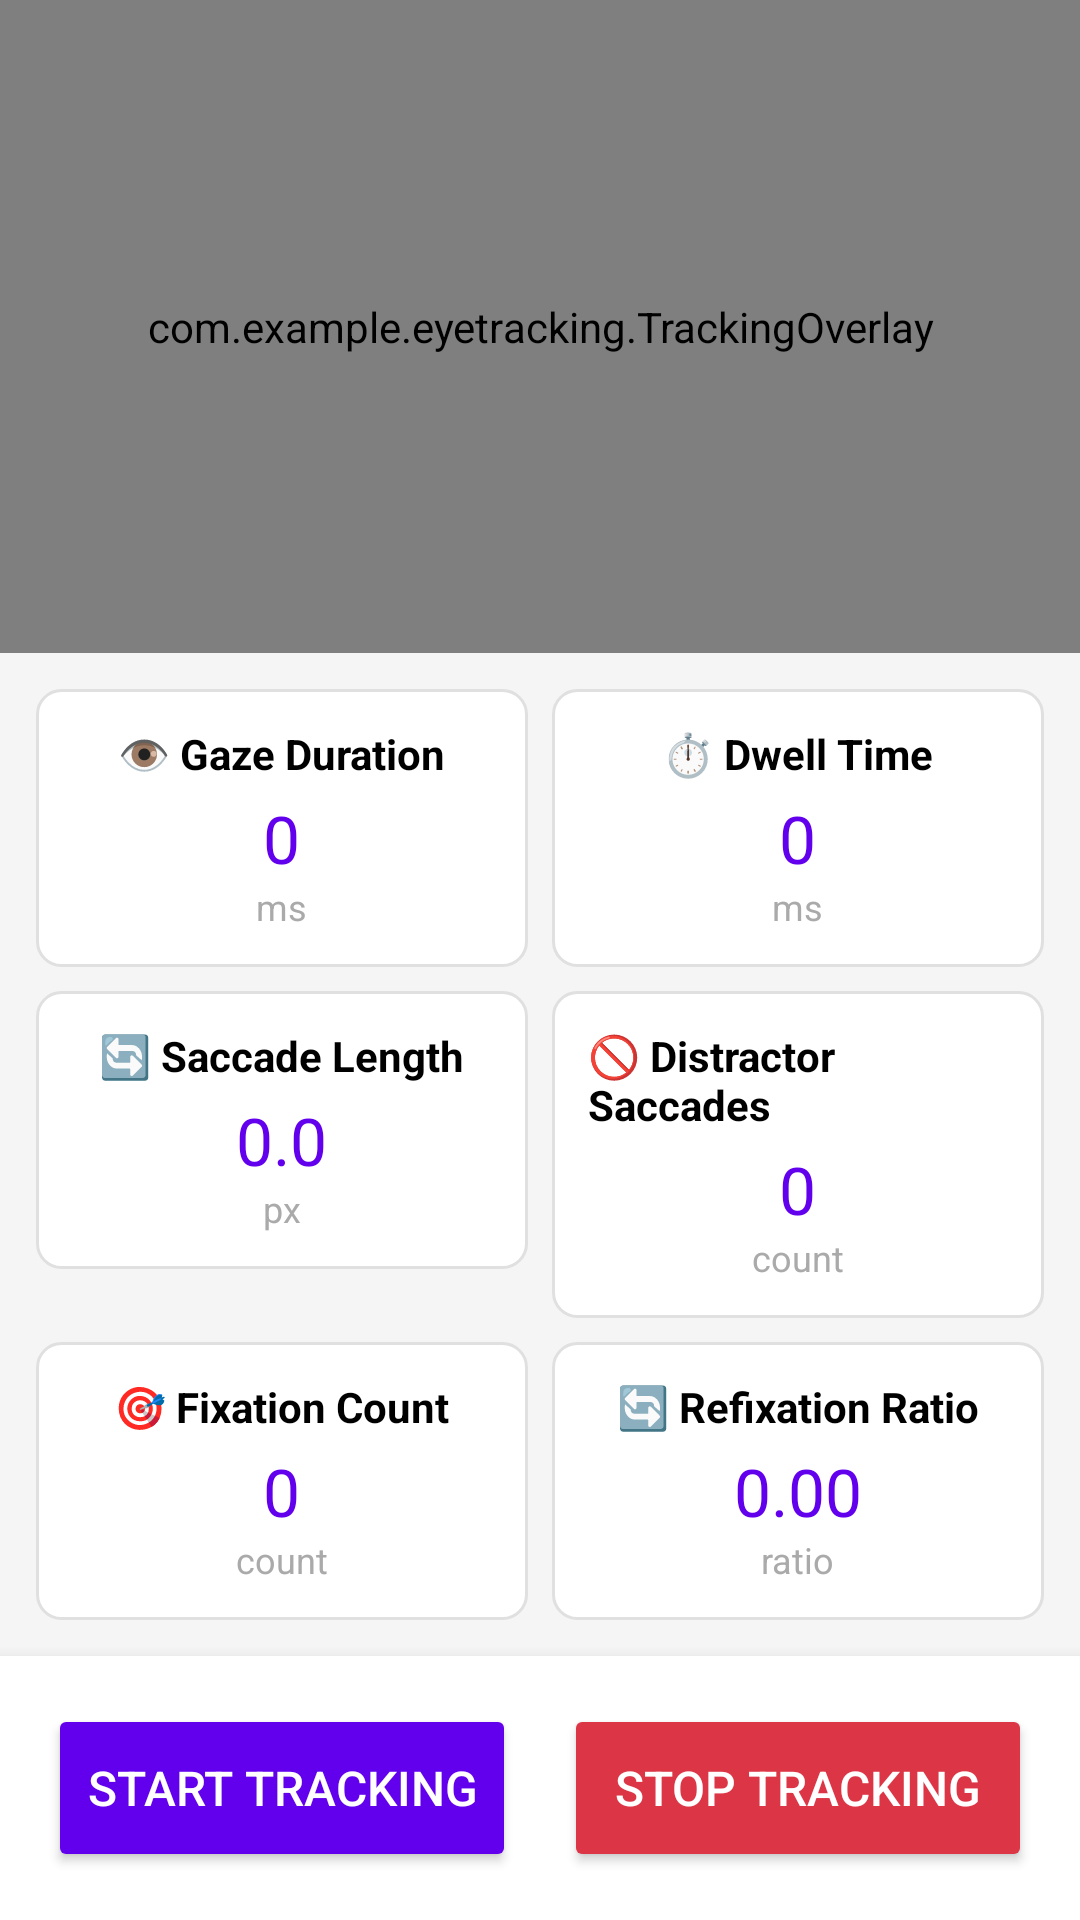

The Android layout XML behind this screen, and the referenced resources:
<!-- AndroidManifest.xml: activity theme Theme.EyeTracking -->
<!-- res/layout/activity_tracking.xml -->
<?xml version="1.0" encoding="utf-8"?>
<androidx.constraintlayout.widget.ConstraintLayout 
    xmlns:android="http://schemas.android.com/apk/res/android"
    xmlns:app="http://schemas.android.com/apk/res-auto"
    android:layout_width="match_parent"
    android:layout_height="match_parent"
    android:fitsSystemWindows="true">

    
    <FrameLayout
        android:id="@+id/cameraContainer"
        android:layout_width="match_parent"
        android:layout_height="0dp"
        app:layout_constraintTop_toTopOf="parent"
        app:layout_constraintStart_toStartOf="parent"
        app:layout_constraintEnd_toEndOf="parent"
        app:layout_constraintBottom_toTopOf="@+id/metricsGrid">

        <androidx.camera.view.PreviewView
            android:id="@+id/trackingPreview"
            android:layout_width="match_parent"
            android:layout_height="match_parent"
            android:background="#000" />

        <com.example.eyetracking.TrackingOverlay
            android:id="@+id/trackingOverlay"
            android:layout_width="match_parent"
            android:layout_height="match_parent"/> 

    </FrameLayout>

    
    <GridLayout
        android:id="@+id/metricsGrid"
        android:layout_width="match_parent"
        android:layout_height="wrap_content"
        android:columnCount="2"
        android:rowCount="3"
        android:padding="8dp"
        android:background="#f5f5f5"
        app:layout_constraintTop_toBottomOf="@+id/cameraContainer"
        app:layout_constraintStart_toStartOf="parent"
        app:layout_constraintEnd_toEndOf="parent"
        app:layout_constraintBottom_toTopOf="@+id/buttonContainer">

        
        <LinearLayout
            android:orientation="vertical"
            android:padding="12dp"
            android:layout_width="0dp"
            android:layout_height="wrap_content"
            android:layout_row="0"
            android:layout_column="0"
            android:layout_columnWeight="1"
            android:layout_margin="4dp"
            android:background="@drawable/metric_card_bg"
            android:gravity="center">

            <TextView
                android:layout_width="wrap_content"
                android:layout_height="wrap_content"
                android:text="👁️ Gaze Duration"
                android:textStyle="bold"
                android:textSize="14sp"
                android:textColor="@android:color/black" />

            <TextView
                android:id="@+id/tvGazeDuration"
                android:layout_width="wrap_content"
                android:layout_height="wrap_content"
                android:text="0"
                android:textSize="22sp"
                android:textColor="@color/purple_500"
                android:layout_marginTop="4dp" />

            <TextView
                android:layout_width="wrap_content"
                android:layout_height="wrap_content"
                android:text="ms"
                android:textSize="12sp"
                android:textColor="@android:color/darker_gray" />

        </LinearLayout>

        
        <LinearLayout
            android:orientation="vertical"
            android:padding="12dp"
            android:layout_width="0dp"
            android:layout_height="wrap_content"
            android:layout_row="0"
            android:layout_column="1"
            android:layout_columnWeight="1"
            android:layout_margin="4dp"
            android:background="@drawable/metric_card_bg"
            android:gravity="center">

            <TextView
                android:layout_width="wrap_content"
                android:layout_height="wrap_content"
                android:text="⏱️ Dwell Time"
                android:textStyle="bold"
                android:textSize="14sp"
                android:textColor="@android:color/black" />

            <TextView
                android:id="@+id/tvDwellTime"
                android:layout_width="wrap_content"
                android:layout_height="wrap_content"
                android:text="0"
                android:textSize="22sp"
                android:textColor="@color/purple_500"
                android:layout_marginTop="4dp" />

            <TextView
                android:layout_width="wrap_content"
                android:layout_height="wrap_content"
                android:text="ms"
                android:textSize="12sp"
                android:textColor="@android:color/darker_gray" />

        </LinearLayout>

        
        <LinearLayout
            android:orientation="vertical"
            android:padding="12dp"
            android:layout_width="0dp"
            android:layout_height="wrap_content"
            android:layout_row="1"
            android:layout_column="0"
            android:layout_columnWeight="1"
            android:layout_margin="4dp"
            android:background="@drawable/metric_card_bg"
            android:gravity="center">

            <TextView
                android:layout_width="wrap_content"
                android:layout_height="wrap_content"
                android:text="🔄 Saccade Length"
                android:textStyle="bold"
                android:textSize="14sp"
                android:textColor="@android:color/black" />

            <TextView
                android:id="@+id/tvSaccadeLength"
                android:layout_width="wrap_content"
                android:layout_height="wrap_content"
                android:text="0.0"
                android:textSize="22sp"
                android:textColor="@color/purple_500"
                android:layout_marginTop="4dp" />

            <TextView
                android:layout_width="wrap_content"
                android:layout_height="wrap_content"
                android:text="px"
                android:textSize="12sp"
                android:textColor="@android:color/darker_gray" />

        </LinearLayout>

        
        <LinearLayout
            android:orientation="vertical"
            android:padding="12dp"
            android:layout_width="0dp"
            android:layout_height="wrap_content"
            android:layout_row="1"
            android:layout_column="1"
            android:layout_columnWeight="1"
            android:layout_margin="4dp"
            android:background="@drawable/metric_card_bg"
            android:gravity="center">

            <TextView
                android:layout_width="wrap_content"
                android:layout_height="wrap_content"
                android:text="🚫 Distractor Saccades"
                android:textStyle="bold"
                android:textSize="14sp"
                android:textColor="@android:color/black" />

            <TextView
                android:id="@+id/tvDistractorSaccades"
                android:layout_width="wrap_content"
                android:layout_height="wrap_content"
                android:text="0"
                android:textSize="22sp"
                android:textColor="@color/purple_500"
                android:layout_marginTop="4dp" />

            <TextView
                android:layout_width="wrap_content"
                android:layout_height="wrap_content"
                android:text="count"
                android:textSize="12sp"
                android:textColor="@android:color/darker_gray" />

        </LinearLayout>

        
        <LinearLayout
            android:orientation="vertical"
            android:padding="12dp"
            android:layout_width="0dp"
            android:layout_height="wrap_content"
            android:layout_row="2"
            android:layout_column="0"
            android:layout_columnWeight="1"
            android:layout_margin="4dp"
            android:background="@drawable/metric_card_bg"
            android:gravity="center">

            <TextView
                android:layout_width="wrap_content"
                android:layout_height="wrap_content"
                android:text="🎯 Fixation Count"
                android:textStyle="bold"
                android:textSize="14sp"
                android:textColor="@android:color/black" />

            <TextView
                android:id="@+id/tvFixationCount"
                android:layout_width="wrap_content"
                android:layout_height="wrap_content"
                android:text="0"
                android:textSize="22sp"
                android:textColor="@color/purple_500"
                android:layout_marginTop="4dp" />

            <TextView
                android:layout_width="wrap_content"
                android:layout_height="wrap_content"
                android:text="count"
                android:textSize="12sp"
                android:textColor="@android:color/darker_gray" />

        </LinearLayout>

        
        <LinearLayout
            android:orientation="vertical"
            android:padding="12dp"
            android:layout_width="0dp"
            android:layout_height="wrap_content"
            android:layout_row="2"
            android:layout_column="1"
            android:layout_columnWeight="1"
            android:layout_margin="4dp"
            android:background="@drawable/metric_card_bg"
            android:gravity="center">

            <TextView
                android:layout_width="wrap_content"
                android:layout_height="wrap_content"
                android:text="🔄 Refixation Ratio"
                android:textStyle="bold"
                android:textSize="14sp"
                android:textColor="@android:color/black" />

            <TextView
                android:id="@+id/tvRefixationRatio"
                android:layout_width="wrap_content"
                android:layout_height="wrap_content"
                android:text="0.00"
                android:textSize="22sp"
                android:textColor="@color/purple_500"
                android:layout_marginTop="4dp" />

            <TextView
                android:layout_width="wrap_content"
                android:layout_height="wrap_content"
                android:text="ratio"
                android:textSize="12sp"
                android:textColor="@android:color/darker_gray" />

        </LinearLayout>

    </GridLayout>

    
    <LinearLayout
        android:id="@+id/buttonContainer"
        android:layout_width="match_parent"
        android:layout_height="wrap_content"
        android:orientation="horizontal"
        android:padding="16dp"
        android:paddingBottom="32dp"
        android:background="#ffffff"
        android:elevation="8dp"
        app:layout_constraintBottom_toBottomOf="parent"
        app:layout_constraintStart_toStartOf="parent"
        app:layout_constraintEnd_toEndOf="parent">

        <Button
            android:id="@+id/btnStartTracking"
            android:layout_width="0dp"
            android:layout_height="56dp"
            android:layout_weight="1"
            android:text="Start Tracking"
            android:textSize="16sp"
            android:backgroundTint="#6200ee"
            android:textColor="@android:color/white"
            android:layout_marginEnd="8dp"
            android:elevation="4dp" />

        <Button
            android:id="@+id/btnStopTracking"
            android:layout_width="0dp"
            android:layout_height="56dp"
            android:layout_weight="1"
            android:text="Stop Tracking"
            android:textSize="16sp"
            android:backgroundTint="#dc3545"
            android:textColor="@android:color/white"
            android:layout_marginStart="8dp"
            android:elevation="4dp" />
    </LinearLayout>

</androidx.constraintlayout.widget.ConstraintLayout>
<!-- resources referenced by this layout -->
<resources>
  <color name="purple_500">#FF6200EE</color>
  <!-- drawable metric_card_bg (drawable) -->
  <?xml version="1.0" encoding="utf-8"?>
  <shape xmlns:android="http://schemas.android.com/apk/res/android"
      android:shape="rectangle">
      
      <solid android:color="@android:color/white" />
      
      <corners android:radius="8dp" />
      
      <stroke
          android:width="1dp"
          android:color="#e0e0e0" />
      
      <padding
          android:left="8dp"
          android:top="8dp"
          android:right="8dp"
          android:bottom="8dp" />
          
  </shape>
  <style name="Theme.EyeTracking" parent="Theme.Material3.DayNight.NoActionBar">
          
          
          <item name="android:windowLayoutInDisplayCutoutMode" tools:targetApi="p">shortEdges</item>
          <item name="android:statusBarColor">@android:color/transparent</item>
          <item name="android:navigationBarColor">@android:color/transparent</item>
          <item name="android:windowTranslucentStatus">false</item>
          <item name="android:windowTranslucentNavigation">false</item>
      </style>
</resources>
